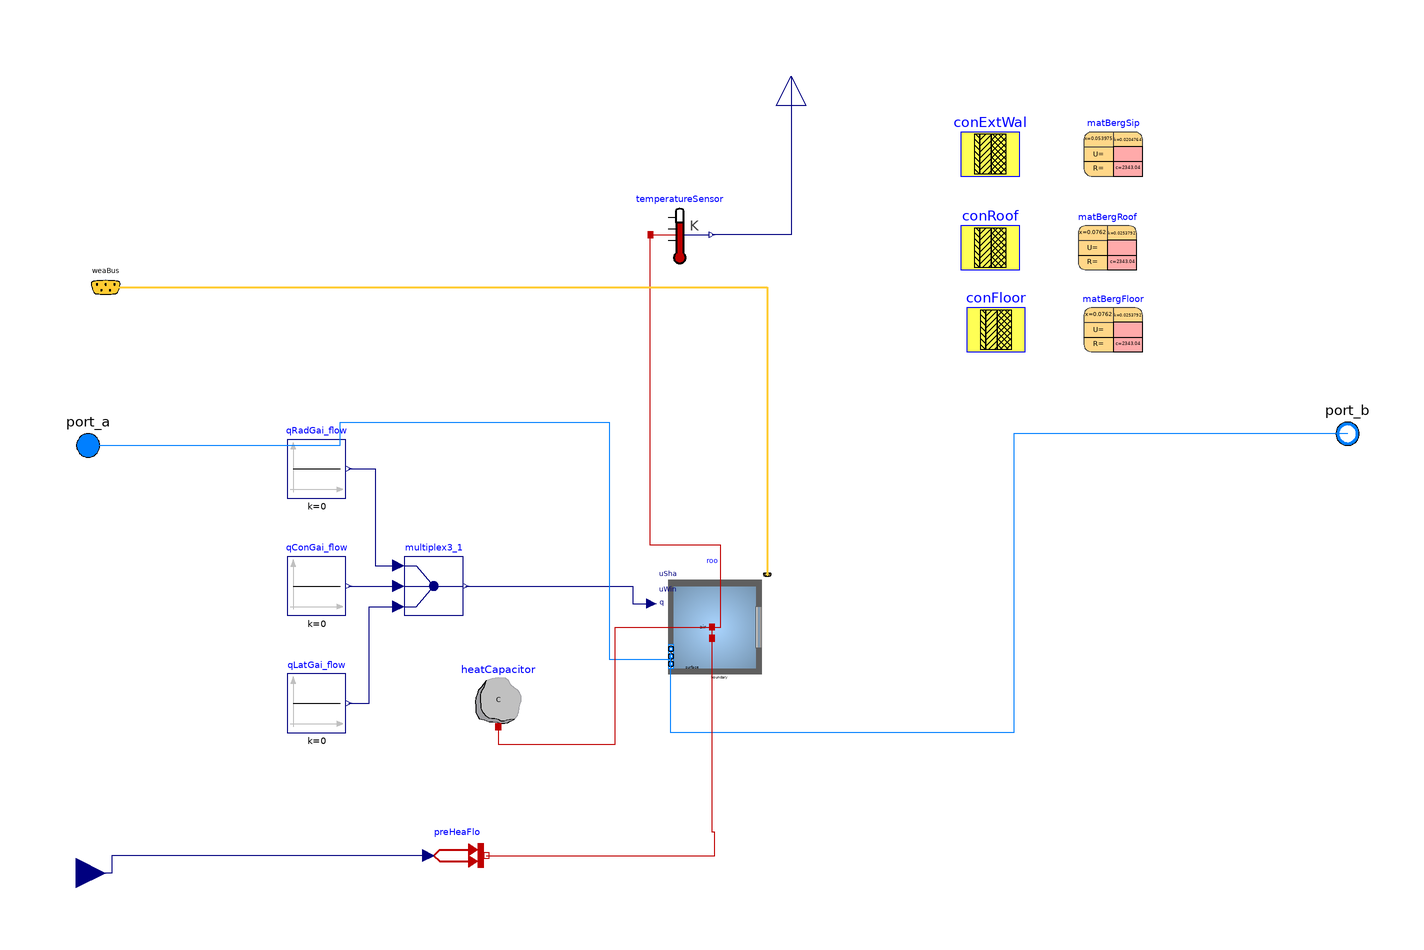

The component connection diagram of the Modelica model below, drawn from its own Placement and Line annotations.

model ModelicaRoom
          package MediumAir = Buildings.Media.Air;
  package MediumWater = Buildings.Media.Water;
    package MediumPropyleneGlycol =
      Buildings.Media.Antifreeze.PropyleneGlycolWater (property_T=273.15+50, X_a=
            0.4);

parameter Modelica.Units.SI.HeatCapacity C=250*1014.54*1.2
    "Heat capacity of element (= cp*m)";
  parameter Modelica.Units.SI.Height hRoo=2.4384 "Room height";
   parameter Modelica.Units.SI.Area AFlo=37 "Floor area";

   final parameter Modelica.Units.SI.Length LengthFlo=6.096 "length of floor";
   final parameter Modelica.Units.SI.Length WidthFlo=AFlo/LengthFlo "width of floor";
final parameter Modelica.Units.SI.Volume VRoo= AFlo*hRoo "Room volume";
  Buildings.BoundaryConditions.WeatherData.Bus weaBus "Weather Data Bus"
    annotation (Placement(transformation(extent={{90,128},{110,148}}),
        iconTransformation(extent={{286,104},{306,124}})));
  Modelica.Blocks.Interfaces.RealOutput TZon annotation (Placement(
        transformation(
        extent={{-10,-10},{10,10}},
        rotation=90,
        origin={334,210})));
  Modelica.Fluid.Interfaces.FluidPort_a port_a(redeclare package Medium =
        MediumAir)
    annotation (Placement(transformation(extent={{84,74},{104,94}})));
  Modelica.Fluid.Interfaces.FluidPort_b port_b(redeclare package Medium =
        MediumAir)
    annotation (Placement(transformation(extent={{514,78},{534,98}})));
  parameter Buildings.HeatTransfer.Data.OpaqueConstructions.Generic conExtWal(
    final nLay=1,
    material={matBergSip},
    absSol_a=0.7,
    absSol_b=0.7,
    roughness_a=Buildings.HeatTransfer.Types.SurfaceRoughness.Smooth)
    "Exterior construction"
    annotation (Placement(transformation(extent={{392,176},{412,196}})));
  Buildings.ThermalZones.Detailed.MixedAir roo(
    datConExt(
      layers={conRoof,conExtWal,conExtWal,conExtWal,conExtWal},
      A={LengthFlo*WidthFlo,LengthFlo*hRoo,LengthFlo*hRoo,WidthFlo*hRoo,
          WidthFlo*hRoo},
      til={Buildings.Types.Tilt.Ceiling,Buildings.Types.Tilt.Wall,Buildings.Types.Tilt.Wall,
          Buildings.Types.Tilt.Wall,Buildings.Types.Tilt.Wall},
      azi={Buildings.Types.Azimuth.S,Buildings.Types.Azimuth.N,Buildings.Types.Azimuth.S,
          Buildings.Types.Azimuth.W,Buildings.Types.Azimuth.E}),
    datConBou(
      layers={conFloor},
      each A=LengthFlo*WidthFlo,
      each til=Buildings.Types.Tilt.Floor,
      each azi=Buildings.Types.Azimuth.S),
    redeclare package Medium = MediumAir,
    AFlo=AFlo,
    hRoo=hRoo,
    nConExt=5,
    nConExtWin=0,
    nConPar=0,
    nConBou=1,
    nSurBou=0,
    linearizeRadiation=false,
    energyDynamics=Modelica.Fluid.Types.Dynamics.FixedInitial,
    nPorts=2) "Floor"
    annotation (Placement(transformation(extent={{288,2},{328,42}})));
  Modelica.Blocks.Sources.Constant qConGai_flow(k=0) "Convective heat gain"
    annotation (Placement(transformation(extent={{162,26},{182,46}})));
  Modelica.Blocks.Sources.Constant qRadGai_flow(k=0) "Radiative heat gain"
    annotation (Placement(transformation(extent={{162,66},{182,86}})));
  Modelica.Blocks.Routing.Multiplex3 multiplex3_1 "Multiplex"
    annotation (Placement(transformation(extent={{202,26},{222,46}})));
  Modelica.Blocks.Sources.Constant qLatGai_flow(k=0) "Latent heat gain"
    annotation (Placement(transformation(extent={{162,-14},{182,6}})));
  parameter Buildings.HeatTransfer.Data.Solids.Plywood matBergSip(
    x=0.053975,
    k=0.0204764,
    c=2343.04,
    d=37.4832042950667,
    nStaRef=1) "Wood for exterior construction"
    annotation (Placement(transformation(extent={{434,176},{454,196}})));
  parameter Buildings.HeatTransfer.Data.Solids.Plywood matBergRoof(
    x=0.0762,
    k=0.0253792,
    c=2343.04,
    d=37.4832042950667,
    nStaRef=1) "Wood for exterior construction"
    annotation (Placement(transformation(extent={{432,144},{452,164}})));
  parameter Buildings.HeatTransfer.Data.OpaqueConstructions.Generic conRoof(
    final nLay=1,
    material={matBergRoof},
    absSol_a=0.7,
    absSol_b=0.7,
    roughness_a=Buildings.HeatTransfer.Types.SurfaceRoughness.Smooth)
    "Exterior construction"
    annotation (Placement(transformation(extent={{392,144},{412,164}})));
  parameter Buildings.HeatTransfer.Data.OpaqueConstructions.Generic conFloor(
    final nLay=1,
    material={matBergFloor},
    absSol_a=0.7,
    absSol_b=0.7,
    roughness_a=Buildings.HeatTransfer.Types.SurfaceRoughness.Smooth)
    "Exterior construction"
    annotation (Placement(transformation(extent={{394,116},{414,136}})));
  parameter Buildings.HeatTransfer.Data.Solids.Plywood matBergFloor(
    x=0.0762,
    k=0.0253792,
    c=2343.04,
    d=37.4832042950667,
    nStaRef=1) "Wood for exterior construction"
    annotation (Placement(transformation(extent={{434,116},{454,136}})));
  Modelica.Thermal.HeatTransfer.Sensors.TemperatureSensor temperatureSensor
    annotation (Placement(transformation(extent={{286,146},{306,166}})));
  Buildings.HeatTransfer.Sources.PrescribedHeatFlow preHeaFlo
    annotation (Placement(transformation(extent={{210,-66},{230,-46}})));
  Modelica.Blocks.Interfaces.RealInput CustomHeatFlow annotation (Placement(
        transformation(
        extent={{-10,-10},{10,10}},
        rotation=0,
        origin={90,-62})));
  Modelica.Thermal.HeatTransfer.Components.HeatCapacitor heatCapacitor(C=C)
    annotation (Placement(transformation(extent={{224,-12},{244,8}})));
equation
  connect(qRadGai_flow.y,multiplex3_1. u1[1])  annotation (Line(
      points={{183,76},{192,76},{192,43},{200,43}},
      color={0,0,127},
      smooth=Smooth.None));
  connect(qConGai_flow.y,multiplex3_1. u2[1]) annotation (Line(
      points={{183,36},{200,36}},
      color={0,0,127},
      smooth=Smooth.None));
  connect(qLatGai_flow.y,multiplex3_1. u3[1])  annotation (Line(
      points={{183,-4},{190,-4},{190,29},{200,29}},
      color={0,0,127},
      smooth=Smooth.None));
  connect(multiplex3_1.y,roo. qGai_flow) annotation (Line(
      points={{223,36},{280,36},{280,30},{286.4,30}},
      color={0,0,127},
      smooth=Smooth.None));
  connect(port_a, roo.ports[1]) annotation (Line(points={{94,84},{180,84},{180,
          92},{272,92},{272,11},{293,11}}, color={0,127,255}));
  connect(port_b, roo.ports[2]) annotation (Line(points={{524,88},{410,88},{410,
          -14},{293,-14},{293,13}}, color={0,127,255}));
  connect(roo.heaPorAir, temperatureSensor.port) annotation (Line(points={{307,
          22},{310,22},{310,50},{286,50},{286,156}}, color={191,0,0}));
  connect(TZon, temperatureSensor.T) annotation (Line(points={{334,210},{334,
          156},{307,156}},                     color={0,0,127}));
  connect(preHeaFlo.port, roo.heaPorAir) annotation (Line(points={{230,-56},{
          308,-56},{308,-48},{307,-48},{307,22}},
                                                color={191,0,0}));
  connect(preHeaFlo.Q_flow, CustomHeatFlow) annotation (Line(points={{210,-56},
          {102,-56},{102,-62},{90,-62}}, color={0,0,127}));
  connect(heatCapacitor.port, roo.heaPorAir) annotation (Line(points={{234,-12},
          {234,-18},{274,-18},{274,22},{307,22}},          color={191,0,0}));
  connect(weaBus, roo.weaBus) annotation (Line(
      points={{100,138},{325.9,138},{325.9,39.9}},
      color={255,204,51},
      thickness=0.5), Text(
      string="%first",
      index=-1,
      extent={{-3,6},{-3,6}},
      horizontalAlignment=TextAlignment.Right));
  annotation (Icon(coordinateSystem(preserveAspectRatio=false, extent={{100,
            -100},{520,200}})),                                  Diagram(
        coordinateSystem(preserveAspectRatio=false, extent={{100,-100},{520,200}})),
    experiment(
      StartTime=24192000,
      StopTime=24364800,
      Interval=60,
      __Dymola_Algorithm="Dassl"));
end ModelicaRoom;